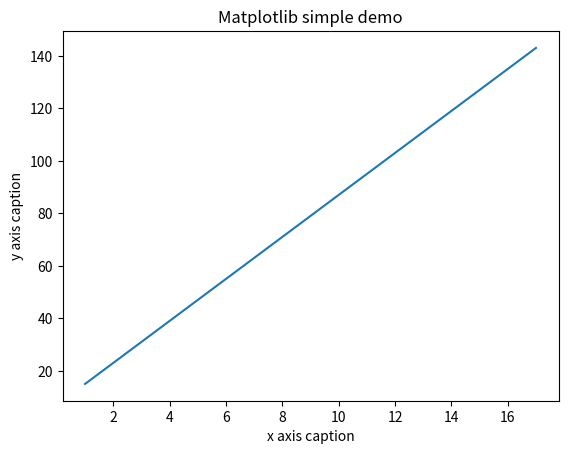

This chart was generated by the following Python code:
#!/usr/bin/env python3
# -*- coding: utf-8 -*-
# @Date     : 2019-4-1 13:57:24
# @Author   : Albert Shi
# @Link     : http://blog.csdn.net/albertsh
# @Github   : https://github.com/AlbertGithubHome
__author__ = 'AlbertS'
# @Subject  : 最简单的一个线形图

import numpy as np
import matplotlib.pyplot as plt

def main():

    x = np.arange(1, 18)
    y = 8*x + 7
    plt.title("Matplotlib simple demo")
    plt.xlabel("x axis caption")
    plt.ylabel("y axis caption")
    plt.plot(x, y)
    plt.show()


if __name__ == '__main__':
    main()